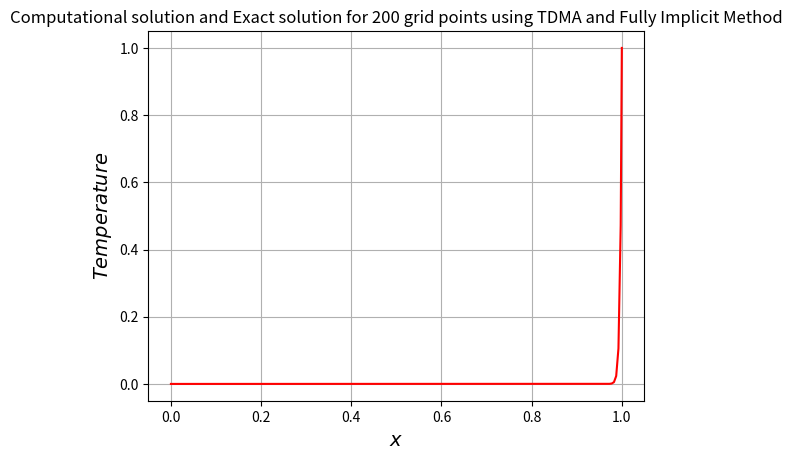

The script that saved this image:
"""
Question2.1 of Assignment3
[redacted]
Dated: 30-04-2021
"""

# Importing relevant libraries and modules
import numpy as np
import matplotlib.pyplot as plt
import math as m


# defining the TDMA Algorithm
def tdma(num_terms, low, up, dia, func, sol):
    d1 = np.zeros(num_terms, float)
    rhs1 = np.zeros(num_terms, float)
    d1[0] = dia[0]
    rhs1[0] = func[0]
    for j in range(1, len(dia)):
        d1[j] = dia[j] - (low[j] * up[j - 1] / d1[j - 1])
        rhs1[j] = func[j] - (low[j] * rhs1[j - 1] / d1[j - 1])
    sol[num_terms - 1] = rhs1[num_terms - 1] / d1[num_terms - 1]
    for p in range(len(dia) - 2, -1, -1):
        sol[p] = (rhs1[p] - up[p] * sol[p + 1]) / d1[p]


# Defining required quantities
num = 200
L = 1.0
rho = 1.0
gamma = 0.01
u = 3.0
del_x = L/num
phi_A = 0.0
phi_B = 1.0
F = rho*u
D = gamma/L
P = F/D
tol = 1.0e-3
# c = (phi_B - phi_A)/(m.exp(P) - 1)
# Defining required arrays
x_mesh = np.zeros(num)
num_sol_new = np.zeros(num)

# Calculating grid points and setting initial values
for i in range(0, num):
    x_mesh[i] = (i + 0.5) * del_x

for l in range(0, num):
    num_sol_new[l] = phi_A + ((phi_B - phi_A)*(m.exp((P*x_mesh[l])/L) - 1))/(m.exp(P) - 1)

# Extending arrays to boundaries for plotting
for i in range(0, 1):
    num_sol_new = np.insert(num_sol_new, 0, phi_A)
    num_sol_new = np.insert(num_sol_new, len(num_sol_new), phi_B)
    x_mesh = np.insert(x_mesh, 0, 0.0)
    x_mesh = np.insert(x_mesh, len(x_mesh), L)
    # x_mesh1 = np.insert(x_mesh1, 0, 0.0)
    # x_mesh1 = np.insert(x_mesh1, len(x_mesh1), L)

# Plotting the final numerically calculated solution
plt.plot(x_mesh, num_sol_new, 'r', label='Numerical Solution @ t=0.1hr')
#
plt.title('Computational solution and Exact solution for %d grid points using TDMA and Fully Implicit Method' % num)
plt.xlabel('$x$', fontsize=14)
plt.ylabel('$Temperature$', fontsize=14)
# plt.legend(fontsize='small', shadow=True, loc='lower right')
plt.grid()
plt.show()
